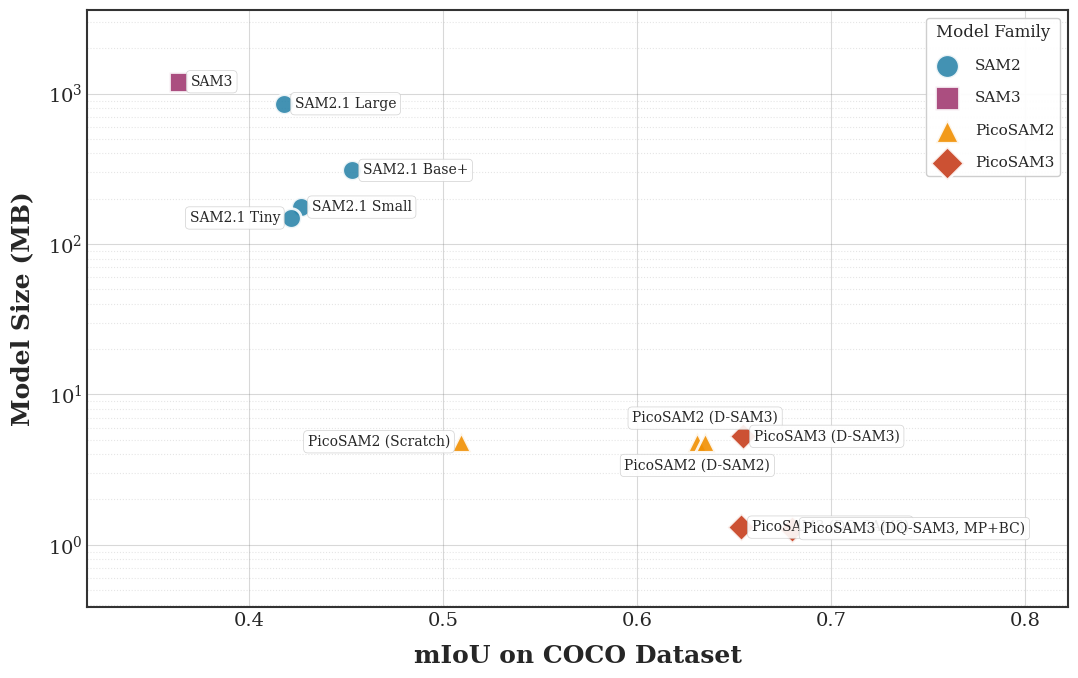

Write the Python code that produced this figure. (Note: this script raises an exception after producing the figure.)
import os
import matplotlib.pyplot as plt
import matplotlib
import numpy as np

# CVPR-style plot configuration
plt.style.use('seaborn-v0_8-whitegrid')
matplotlib.rcParams.update({
    'font.family': 'serif',
    'font.serif': ['Times New Roman', 'DejaVu Serif'],
    'font.size': 14,
    'axes.labelsize': 18,
    'axes.titlesize': 20,
    'xtick.labelsize': 14,
    'ytick.labelsize': 14,
    'legend.fontsize': 12,
    'figure.titlesize': 22,
    'text.usetex': False,
    'axes.linewidth': 1.5,
    'axes.edgecolor': '#333333',
    'grid.linewidth': 0.8,
    'grid.alpha': 0.4,
})

# Results with model families and manual label offsets (x_off, y_off, ha, va)
results = [
    # SAM1 family (for reference)
    {"name": "SAM2.1 Large", "family": "SAM2", "coco_miou": 0.4179, "lvis_miou": 0.4630, "size": 857.0, "offset": (8, 0, 'left', 'center')},
    {"name": "SAM2.1 Base+", "family": "SAM2", "coco_miou": 0.4530, "lvis_miou": 0.4761, "size": 309.0, "offset": (8, 0, 'left', 'center')},
    {"name": "SAM2.1 Small", "family": "SAM2", "coco_miou": 0.4266, "lvis_miou": 0.4634, "size": 176.0, "offset": (8, 0, 'left', 'center')},
    {"name": "SAM2.1 Tiny", "family": "SAM2", "coco_miou": 0.4217, "lvis_miou": 0.4505, "size": 149.0, "offset": (-8, 0, 'right', 'center')},
    # SAM3 family
    {"name": "SAM3", "family": "SAM3", "coco_miou": 0.3641, "lvis_miou": 0.4053, "size": 1200.0, "offset": (8, 0, 'left', 'center')},
    # PicoSAM2 variants
    {"name": "PicoSAM2 (Scratch)", "family": "PicoSAM2", "coco_miou": 0.5094, "lvis_miou": 0.4844, "size": 4.84, "offset": (-8, 0, 'right', 'center')},
    {"name": "PicoSAM2 (D-SAM2)", "family": "PicoSAM2", "coco_miou": 0.6311, "lvis_miou": 0.6180, "size": 4.84, "offset": (0, -12, 'center', 'top')},
    {"name": "PicoSAM2 (D-SAM3)", "family": "PicoSAM2", "coco_miou": 0.6351, "lvis_miou": 0.6231, "size": 4.84, "offset": (0, 12, 'center', 'bottom')},
    # PicoSAM3 variants
    {"name": "PicoSAM3 (D-SAM3)", "family": "PicoSAM3", "coco_miou": 0.6545, "lvis_miou": 0.6401, "size": 5.26, "offset": (8, 0, 'left', 'center')},
    {"name": "PicoSAM3 (DQ-SAM3)", "family": "PicoSAM3", "coco_miou": 0.6534, "lvis_miou": 0.6398, "size": 1.31, "offset": (8, 0, 'left', 'center')},
    {"name": "PicoSAM3 (DQ-SAM3, MP+BC)", "family": "PicoSAM3", "coco_miou": 0.6800, "lvis_miou": None, "size": 1.28, "offset": (8, 0, 'left', 'center')},
]

# Color palette - visually distinct and colorblind-friendly
family_colors = {
    'SAM1': '#7B7B7B',      # Gray (legacy)
    'EfficientSAM': '#6B4C9A',  # Purple
    'SAM2': '#2E86AB',      # Steel blue
    'SAM3': '#A23B72',      # Berry
    'PicoSAM2': '#F18F01',  # Orange
    'PicoSAM3': '#C73E1D',  # Red-orange
}

family_markers = {
    'SAM1': 'p',       # Pentagon
    'EfficientSAM': 'h',  # Hexagon
    'SAM2': 'o',       # Circle
    'SAM3': 's',       # Square
    'PicoSAM2': '^',   # Triangle up
    'PicoSAM3': 'D',   # Diamond
}

def create_plot(results, x_key, x_label, y_label, title, filename):
    fig, ax = plt.subplots(figsize=(11, 7))

    plotted_families = set()

    # Filter valid results
    valid_results = [r for r in results if r[x_key] is not None]

    for r in valid_results:
        x_value = r[x_key]
        y_value = r["size"]
        family = r["family"]

        # Plot with family-based styling
        label = family if family not in plotted_families else None
        plotted_families.add(family)

        ax.scatter(
            x_value, y_value,
            color=family_colors[family],
            marker=family_markers[family],
            s=200,
            edgecolor='white',
            linewidth=2,
            label=label,
            zorder=5,
            alpha=0.9
        )

        # Get offset for this point
        x_off, y_off, ha, va = r.get("offset", (8, 0, 'left', 'center'))

        # Add text label using annotate for precise offset control
        ax.annotate(
            r['name'],
            xy=(x_value, y_value),
            xytext=(x_off, y_off),
            textcoords='offset points',
            fontsize=10,
            fontweight='medium',
            ha=ha,
            va=va,
            bbox=dict(
                facecolor='white',
                alpha=0.9,
                edgecolor='#cccccc',
                linewidth=0.5,
                pad=3,
                boxstyle='round,pad=0.3'
            ),
            zorder=10
        )

    # Styling
    ax.set_yscale('log')
    ax.set_xlabel(x_label, fontweight='bold', labelpad=10)
    ax.set_ylabel(y_label, fontweight='bold', labelpad=10)

    # Grid styling
    ax.grid(True, which='major', ls='-', alpha=0.3, color='gray')
    ax.grid(True, which='minor', ls=':', alpha=0.2, color='gray')

    # Set axis limits with padding
    all_x = [r[x_key] for r in valid_results]
    all_y = [r["size"] for r in valid_results]

    x_margin = (max(all_x) - min(all_x)) * 0.15
    ax.set_xlim(min(all_x) - x_margin, max(all_x) + x_margin * 3)
    ax.set_ylim(min(all_y) * 0.3, max(all_y) * 3)

    # Legend with better styling
    ax.legend(
        loc='upper right',
        frameon=True,
        fancybox=True,
        shadow=False,
        framealpha=0.95,
        edgecolor='#cccccc',
        fontsize=11,
        markerscale=1.2,
        title='Model Family',
        title_fontsize=12,
        labelspacing=1.2,  # Vertical space between legend items
    )

    # Title
    ax.set_title(title, fontweight='bold', pad=15)

    # Spine styling
    for spine in ax.spines.values():
        spine.set_linewidth(1.5)
        spine.set_color('#333333')

    plt.tight_layout()

    # Save in multiple formats
    script_dir = os.path.dirname(os.path.abspath(__file__))
    os.makedirs(os.path.join(script_dir, "images"), exist_ok=True)

    # PDF for publication
    pdf_path = os.path.join(script_dir, filename.replace('.png', '.pdf'))
    plt.savefig(pdf_path, bbox_inches='tight', dpi=300, format='pdf')

    # PNG for preview
    png_path = os.path.join(script_dir, filename)
    plt.savefig(png_path, bbox_inches='tight', dpi=300, format='png')

    plt.close()
    print(f"Saved: {pdf_path}")
    print(f"Saved: {png_path}")

# Create plots
create_plot(
    results,
    "coco_miou",
    "mIoU on COCO Dataset",
    "Model Size (MB)",
    "",
    "images/coco_miou_vs_size.png"
)

create_plot(
    results,
    "lvis_miou",
    "mIoU on LVIS Dataset",
    "Model Size (MB)",
    "",
    "images/lvis_miou_vs_size.png"
)
